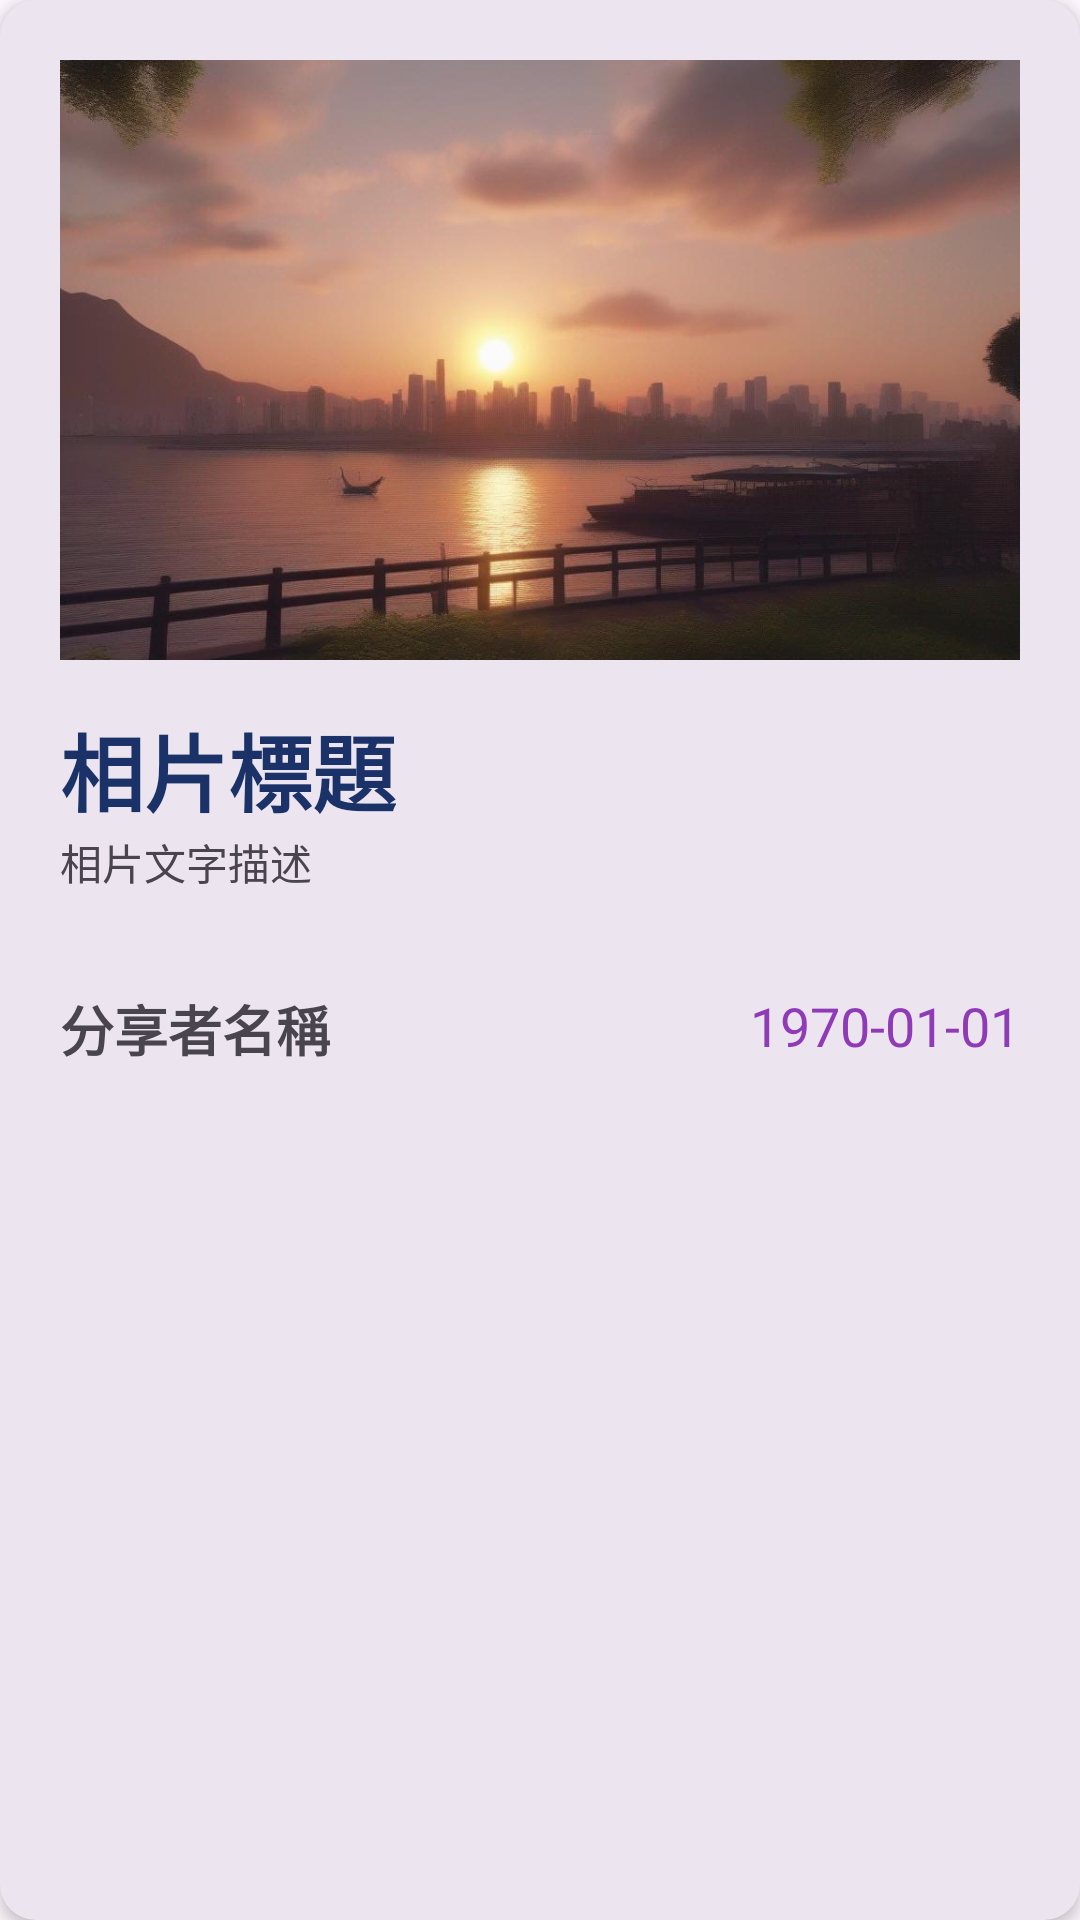

Reconstruct the res/layout file that produces this screen, plus the resources it refers to.
<!-- AndroidManifest.xml: application theme Theme.FourCity -->
<!-- res/layout/album_city.xml -->
<?xml version="1.0" encoding="utf-8"?>
<androidx.constraintlayout.widget.ConstraintLayout xmlns:android="http://schemas.android.com/apk/res/android"
    xmlns:app="http://schemas.android.com/apk/res-auto"
    xmlns:tools="http://schemas.android.com/tools"
    android:layout_width="match_parent"
    android:elevation="3dp"
    android:layout_height="wrap_content"
    android:background="@drawable/album_frame"
    android:padding="20dp">

    <ImageView
        android:id="@+id/popupImageView"
        android:layout_width="match_parent"
        android:layout_height="200dp"
        android:scaleType="centerCrop"
        android:src="@drawable/photo1"
        app:layout_constraintEnd_toEndOf="parent"
        app:layout_constraintStart_toStartOf="parent"
        app:layout_constraintTop_toTopOf="parent" />

    <TextView
        android:id="@+id/textView4"
        android:layout_width="wrap_content"
        android:layout_height="wrap_content"
        android:layout_marginTop="16dp"
        android:text="相片標題"
        android:textColor="#1B3268"
        android:textSize="28sp"
        android:textStyle="bold"
        app:layout_constraintStart_toStartOf="parent"
        app:layout_constraintTop_toBottomOf="@+id/popupImageView" />

    <TextView
        android:id="@+id/textView3"
        android:layout_width="wrap_content"
        android:layout_height="wrap_content"
        android:text="相片文字描述"
        app:layout_constraintStart_toStartOf="parent"
        app:layout_constraintTop_toBottomOf="@+id/textView4" />

    <TextView
        android:id="@+id/textView5"
        android:layout_width="wrap_content"
        android:layout_height="wrap_content"
        android:layout_marginTop="32dp"
        android:text="分享者名稱"
        android:textSize="18sp"
        android:textStyle="bold"
        app:layout_constraintStart_toStartOf="parent"
        app:layout_constraintTop_toBottomOf="@+id/textView3" />

    <TextView
        android:id="@+id/textView6"
        android:layout_width="wrap_content"
        android:layout_height="wrap_content"
        android:layout_marginTop="32dp"
        android:text="1970-01-01"
        android:textColor="#8F3AB6"
        android:textSize="18sp"
        app:layout_constraintEnd_toEndOf="parent"
        app:layout_constraintTop_toBottomOf="@+id/textView3" />

</androidx.constraintlayout.widget.ConstraintLayout>
<!-- resources referenced by this layout -->
<resources>
  <!-- drawable album_frame (drawable) -->
  <?xml version="1.0" encoding="utf-8"?>
  <shape xmlns:android="http://schemas.android.com/apk/res/android" android:shape="rectangle">
      <solid android:color="#ECE4EF" />
      <corners android:radius="12dp" />
  </shape>
  <!-- drawable photo1: jpg bitmap (drawable, 84661 bytes) -->
  <style name="Theme.FourCity" parent="Base.Theme.FourCity" />
  <style name="Base.Theme.FourCity" parent="Theme.Material3.DayNight.NoActionBar">
          
          
      </style>
</resources>
